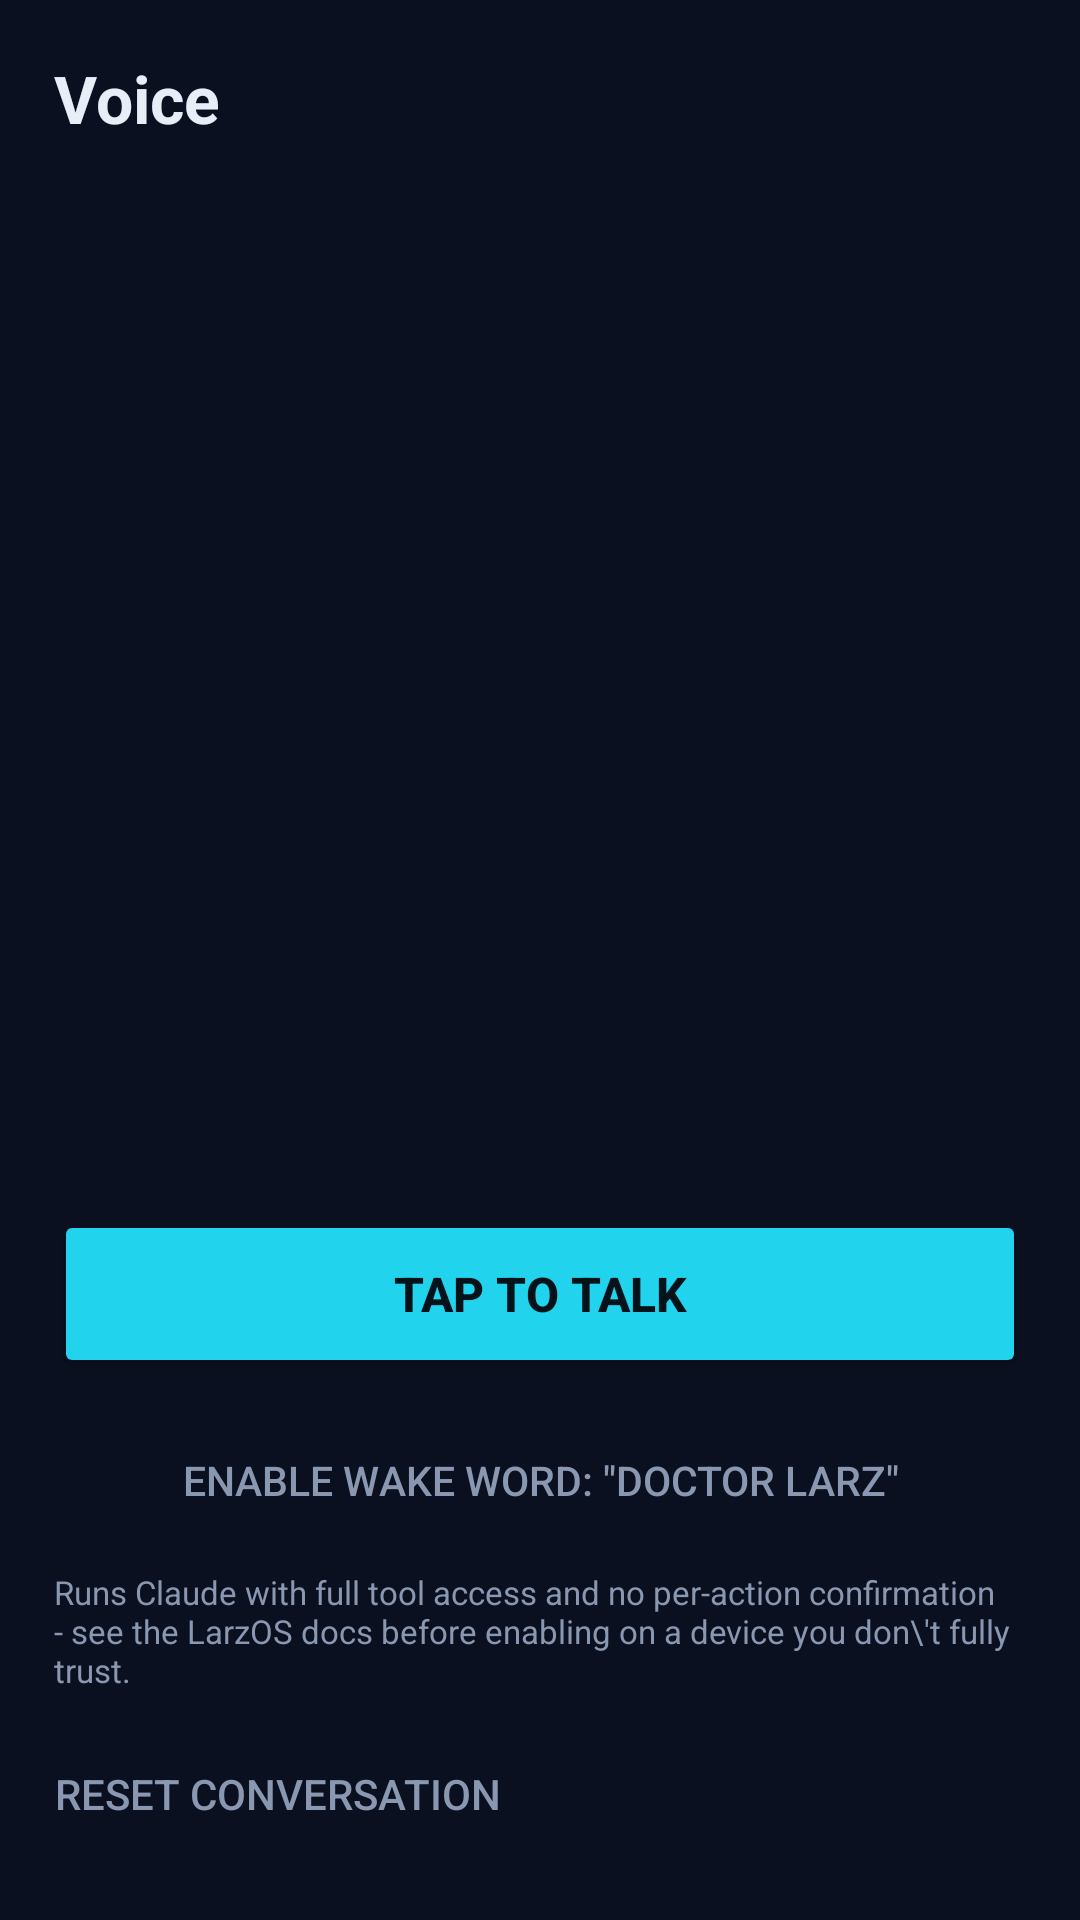

This screen was rendered from an Android layout file. Write that file and the resources it references.
<!-- AndroidManifest.xml: application theme Theme.LarzOS -->
<!-- res/layout/activity_voice.xml -->
<?xml version="1.0" encoding="utf-8"?>
<LinearLayout xmlns:android="http://schemas.android.com/apk/res/android"
    android:layout_width="match_parent" android:layout_height="match_parent"
    android:orientation="vertical" android:background="@color/larz_bg"
    android:padding="18dp">

    <LinearLayout
        android:layout_width="match_parent" android:layout_height="wrap_content"
        android:orientation="horizontal" android:gravity="center_vertical"
        android:layout_marginBottom="14dp">
        <TextView
            android:layout_width="0dp" android:layout_height="wrap_content"
            android:layout_weight="1"
            android:text="Voice" android:textColor="@color/larz_text"
            android:textSize="22sp" android:textStyle="bold" />
        <View
            android:id="@+id/voice_status_dot"
            android:layout_width="9dp" android:layout_height="9dp"
            android:layout_marginEnd="7dp" />
        <TextView
            android:id="@+id/voice_status"
            android:textColor="@color/larz_muted" android:textSize="13sp"
            android:layout_width="wrap_content" android:layout_height="wrap_content" />
    </LinearLayout>

    <ScrollView
        android:id="@+id/voice_scroll"
        android:layout_width="match_parent" android:layout_height="0dp"
        android:layout_weight="1" android:layout_marginBottom="10dp">
        <LinearLayout
            android:id="@+id/voice_transcript_box"
            android:layout_width="match_parent" android:layout_height="wrap_content"
            android:orientation="vertical" />
    </ScrollView>

    
    <LinearLayout
        android:id="@+id/voice_hearing_panel"
        android:layout_width="match_parent" android:layout_height="wrap_content"
        android:orientation="vertical" android:visibility="gone"
        android:background="#0B1020"
        android:layout_marginBottom="10dp">
        <LinearLayout
            android:id="@+id/voice_hearing_header"
            android:layout_width="match_parent" android:layout_height="wrap_content"
            android:orientation="horizontal" android:gravity="center_vertical"
            android:padding="8dp" android:clickable="true" android:focusable="true">
            <TextView
                android:layout_width="0dp" android:layout_height="wrap_content"
                android:layout_weight="1"
                android:text="HEARING" android:textColor="@color/larz_muted"
                android:textSize="10sp" android:letterSpacing="0.1" />
            <TextView
                android:id="@+id/voice_hearing_chevron"
                android:text="▸"
                android:textColor="@color/larz_muted" android:textSize="12sp"
                android:layout_width="wrap_content" android:layout_height="wrap_content" />
        </LinearLayout>
        <ScrollView
            android:id="@+id/voice_hearing_scroll"
            android:layout_width="match_parent" android:layout_height="76dp"
            android:visibility="gone"
            android:paddingStart="8dp" android:paddingEnd="8dp" android:paddingBottom="8dp">
            <TextView
                android:id="@+id/voice_hearing_log"
                android:layout_width="match_parent" android:layout_height="wrap_content"
                android:textColor="#7a8798" android:textSize="12sp"
                android:fontFamily="monospace" />
        </ScrollView>
    </LinearLayout>

    <Button
        android:id="@+id/voice_mic"
        android:layout_width="match_parent" android:layout_height="56dp"
        android:text="Tap to talk"
        android:backgroundTint="@color/larz_lambda" android:textColor="#04121A"
        android:textSize="16sp" android:textStyle="bold"
        android:layout_marginBottom="10dp" />

    <Button
        android:id="@+id/voice_wake_button"
        android:layout_width="match_parent" android:layout_height="wrap_content"
        android:text="Enable wake word: &quot;Doctor Larz&quot;"
        android:background="@android:color/transparent"
        android:textColor="@color/larz_muted" android:textSize="13.5sp"
        android:layout_marginBottom="6dp" />

    <TextView
        android:layout_width="match_parent" android:layout_height="wrap_content"
        android:text="Runs Claude with full tool access and no per-action confirmation - see the LarzOS docs before enabling on a device you don\'t fully trust."
        android:textColor="@color/larz_muted" android:textSize="11sp"
        android:layout_marginBottom="10dp" />

    <Button
        android:id="@+id/voice_reset"
        android:layout_width="wrap_content" android:layout_height="wrap_content"
        android:text="Reset conversation"
        android:background="@android:color/transparent" android:textColor="@color/larz_muted" />

</LinearLayout>
<!-- resources referenced by this layout -->
<resources>
  <color name="larz_bg">#0B1020</color>
  <color name="larz_lambda">#22D3EE</color>
  <color name="larz_muted">#8A97B0</color>
  <color name="larz_text">#E8EEF7</color>
  <style name="Theme.LarzOS" parent="Theme.Material3.Dark.NoActionBar">
          <item name="colorPrimary">@color/larz_lambda</item>
          <item name="colorOnPrimary">#04121A</item>
          <item name="colorSecondary">@color/larz_lambda_dim</item>
          <item name="android:colorBackground">@color/larz_bg</item>
          <item name="colorSurface">@color/larz_surface</item>
          <item name="android:statusBarColor">@color/larz_bg</item>
          <item name="android:navigationBarColor">@color/larz_bg</item>
          <item name="android:windowLightStatusBar">false</item>
      </style>
  <color name="larz_lambda_dim">#0E7490</color>
  <color name="larz_surface">#131A2E</color>
</resources>
